Labelled photos from "processed", an image-classification folder in Kavya1245/RecycleVision. The possible labels are: cardboard, glass, metal, paper, plastic, trash.

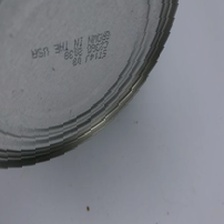
Label: metal

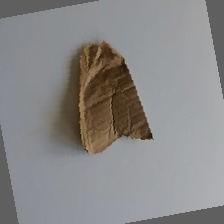
Label: cardboard

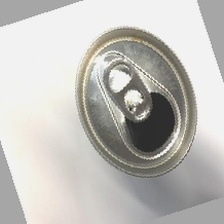
Label: metal

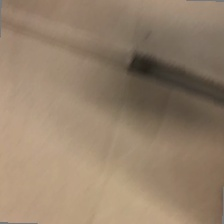
Label: cardboard

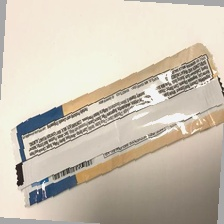
Label: trash

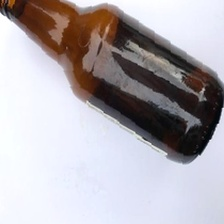
Label: glass
